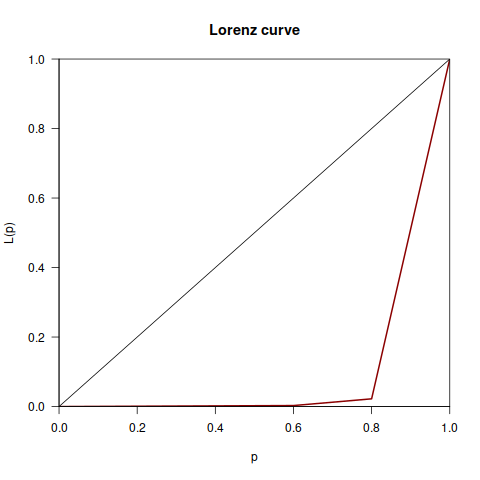

Values plotted in this chart, from the file beside it:
Desenvolvedor, Variabilidades, Valor, Total
John Haque, 1, 2011-08-01, 1034
Andrew J. Schorr, 20, 2017-03-01, 1034
Juan Manuel Guerrero, 1, 2017-08-01, 1034
John Malmberg, 1, 2017-11-01, 1034
Arnold D. Robbins, 1011, 2020-05-01, 1034
